Run: headless pygame with SDL's dummy video driver; simulated clock (each Clock.tick advances the game by its frame time, no real sleeping); random seed 0; keys injected as events and as key.get_pressed() state; mouse plan: one left click at the window centre at the start of phase 2, then a move to the lower-right quarter at the start of phase 3.
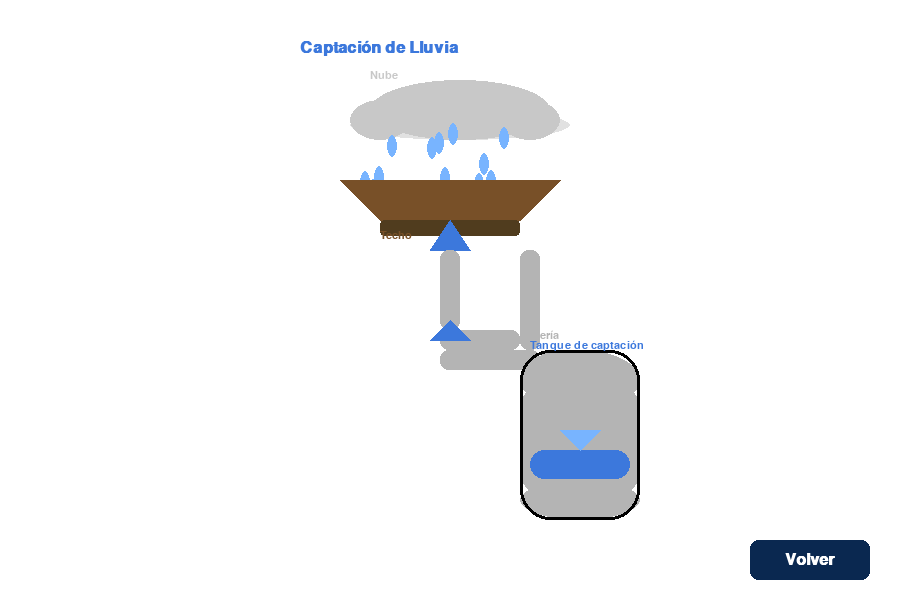
Frame 1 of 4 · flips 1–60 · no input
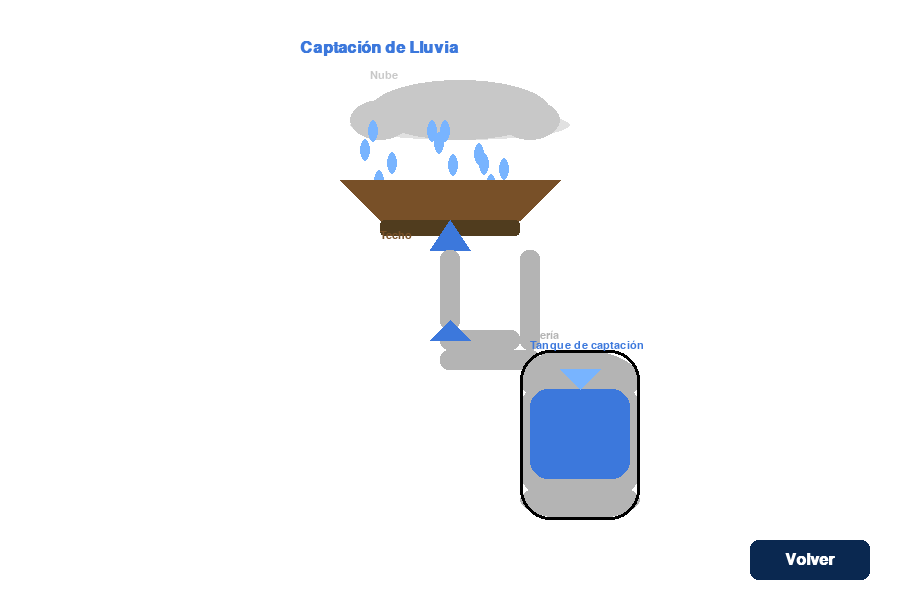
Frame 2 of 4 · flips 61–180 · clicked the window centre · tapped SPACE, RETURN · held RIGHT (→), D
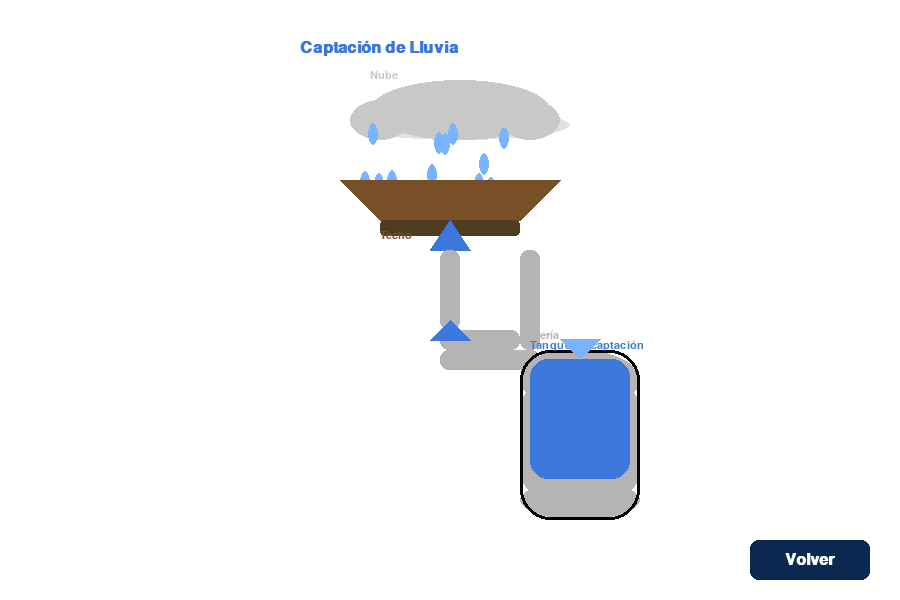
Frame 3 of 4 · flips 181–300 · moved the mouse to the lower-right quarter · held DOWN (↓), S
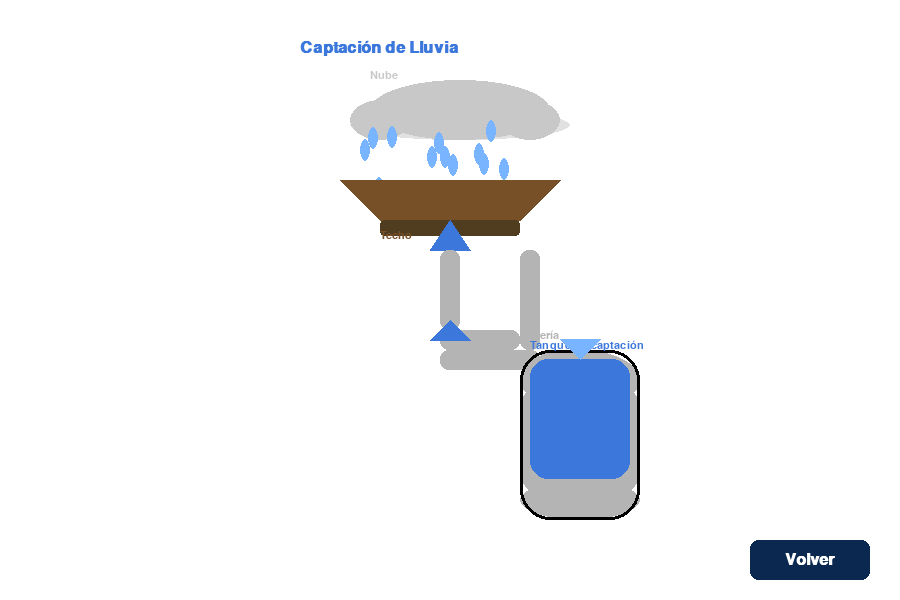
Frame 4 of 4 · flips 301–420 · held LEFT (←), A, UP (↑), W

The pygame program that drew these frames:

import pygame, sys, math, random
pygame.init()
screen = pygame.display.set_mode((900, 600))
clock = pygame.time.Clock()
font = pygame.font.SysFont('arial', 24, bold=True)
font_small = pygame.font.SysFont('arial', 16)

# Colores
AZUL = (60, 120, 220)
AZUL_CLARO = (120, 180, 255)
GRIS = (180, 180, 180)
NEGRO = (0,0,0)
BLANCO = (255,255,255)
NUBE = (200, 200, 200)
TECHO = (120, 80, 40)
VERDE = (60, 200, 80)

lluvia = [[random.randint(350, 540), 120+random.randint(0,30), random.uniform(2, 4)] for _ in range(12)]
nivel = 0
f_anim = 0

def draw_nube(surface, anim):
    # Nube con sombra
    sombra = pygame.Surface((220, 60), pygame.SRCALPHA)
    pygame.draw.ellipse(sombra, (0,0,0,30), (0, 30, 220, 30))
    surface.blit(sombra, (350, 80))
    pygame.draw.ellipse(surface, NUBE, (370, 80, 180, 60))
    pygame.draw.ellipse(surface, NUBE, (350, 100, 60, 40))
    pygame.draw.ellipse(surface, NUBE, (500, 100, 60, 40))
    # Gotas de lluvia
    for i, (gx, gy, vel) in enumerate(lluvia):
        pygame.draw.ellipse(surface, AZUL_CLARO, (gx, gy, 10, 22))
        lluvia[i][1] += vel
        if lluvia[i][1] > 180:
            lluvia[i][1] = 120

def draw_techo(surface):
    # Techo
    pygame.draw.polygon(surface, TECHO, [(340, 180), (560, 180), (520, 220), (380, 220)])
    pygame.draw.rect(surface, (80,60,30), (380, 220, 140, 16), border_radius=4)
    # Flecha de bajada
    pygame.draw.polygon(surface, AZUL, [(450, 220), (470, 250), (430, 250)])

def draw_tuberia(surface):
    # Tubería
    pygame.draw.rect(surface, GRIS, (440, 250, 20, 80), border_radius=8)
    pygame.draw.rect(surface, GRIS, (440, 330, 80, 20), border_radius=8)
    pygame.draw.rect(surface, GRIS, (520, 250, 20, 100), border_radius=8)
    pygame.draw.rect(surface, GRIS, (440, 350, 100, 20), border_radius=8)
    pygame.draw.rect(surface, GRIS, (540, 350, 20, 120), border_radius=8)
    # Flechas de flujo
    pygame.draw.polygon(surface, AZUL, [(450, 320), (470, 340), (430, 340)])
    pygame.draw.polygon(surface, AZUL, [(550, 400), (570, 420), (530, 420)])

def draw_tanque(surface, nivel):
    # Sombra
    sombra = pygame.Surface((120, 40), pygame.SRCALPHA)
    pygame.draw.ellipse(sombra, (0,0,0,40), (0, 20, 120, 20))
    surface.blit(sombra, (520, 450))
    # Tanque
    pygame.draw.ellipse(surface, GRIS, (520, 350, 120, 60))
    pygame.draw.rect(surface, GRIS, (520, 380, 120, 120), border_radius=30)
    pygame.draw.ellipse(surface, GRIS, (520, 480, 120, 40))
    pygame.draw.rect(surface, NEGRO, (520, 350, 120, 170), 3, border_radius=30)
    # Nivel de agua
    pygame.draw.rect(surface, AZUL, (530, 480-nivel, 100, nivel), border_radius=18)
    # Etiquetas
    lbl = font_small.render("Tanque de captación", True, AZUL)
    surface.blit(lbl, (530, 340))    # Flecha de llenado
    pygame.draw.polygon(surface, AZUL_CLARO, [(580, 480-nivel), (600, 480-nivel-20), (560, 480-nivel-20)])

def draw_labels(surface):
    lbl = font.render("Captación de Lluvia", True, AZUL)
    surface.blit(lbl, (300, 40))
    lbl2 = font_small.render("Nube", True, NUBE)
    surface.blit(lbl2, (370, 70))
    lbl3 = font_small.render("Techo", True, TECHO)
    surface.blit(lbl3, (380, 230))
    lbl4 = font_small.render("Tubería", True, GRIS)
    surface.blit(lbl4, (520, 330))

while True:
    screen.fill(BLANCO)
    draw_nube(screen, f_anim)
    draw_techo(screen)
    draw_tuberia(screen)
    draw_tanque(screen, nivel)
    draw_labels(screen)
    # Animación de llenado
    if nivel < 120:
        nivel += 0.5 + 0.2*math.sin(f_anim/10)
    f_anim += 1
    # Botón Volver
    volver_rect = pygame.Rect(750, 540, 120, 40)
    pygame.draw.rect(screen, (10, 40, 80), volver_rect, border_radius=8)
    text = font.render("Volver", True, (255, 255, 255))
    text_rect = text.get_rect(center=volver_rect.center)
    screen.blit(text, text_rect)
    for event in pygame.event.get():
        if event.type == pygame.QUIT:
            pygame.quit(); sys.exit()
        if event.type == pygame.KEYDOWN and event.key == pygame.K_ESCAPE:
            pygame.quit(); sys.exit()
        if event.type == pygame.MOUSEBUTTONDOWN:
            if volver_rect.collidepoint(event.pos):
                pygame.quit(); sys.exit()
    pygame.display.flip()
    clock.tick(60)
pygame.quit()
sys.exit()
